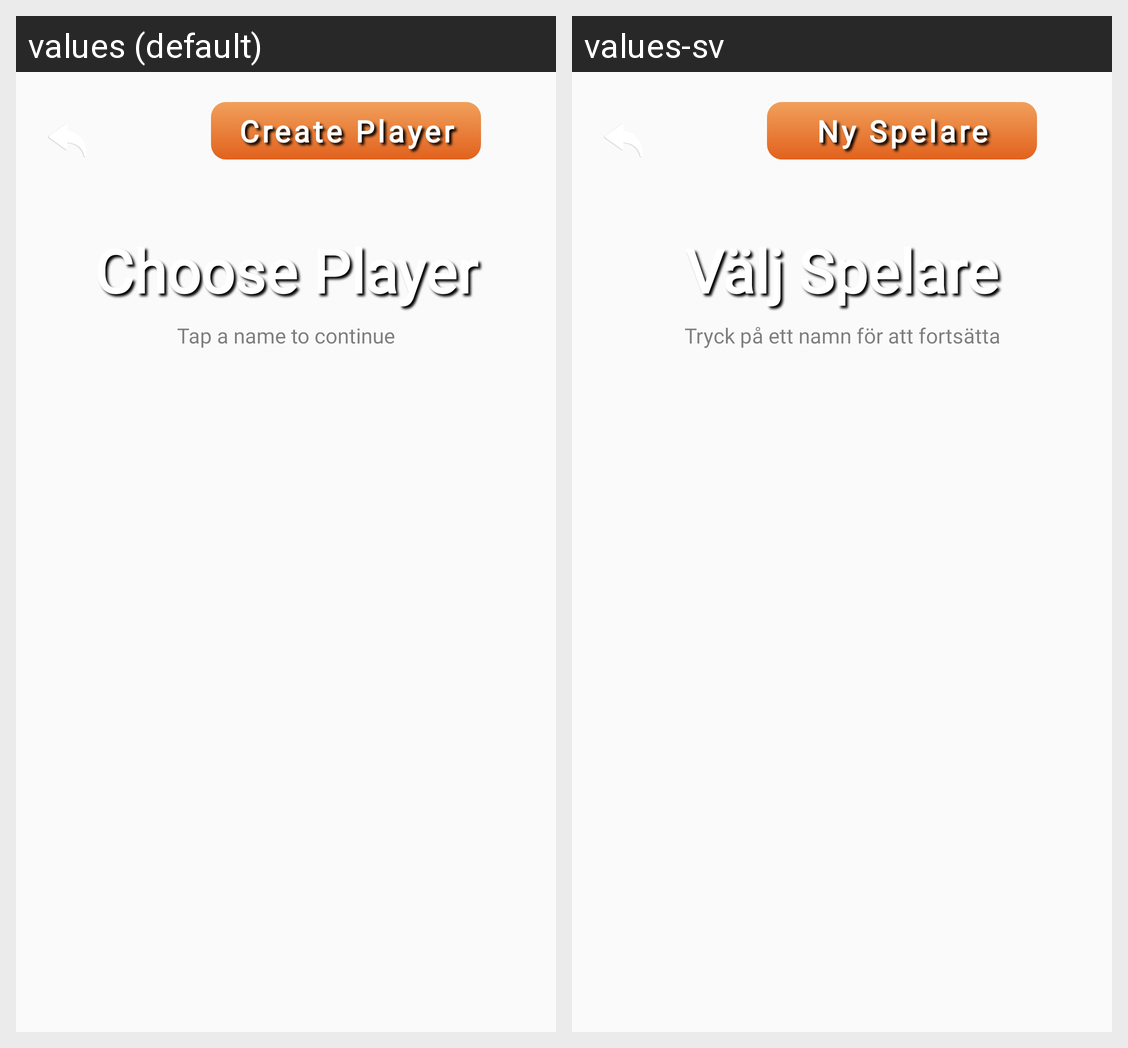

The Android screen above is rendered under two locales of the same app. Produce the string resources it draws, with the default and per-locale values.
Android screen res/layout/fragment_choose_player.xml rendered under 2 locales, left to right: values (default), values-sv. Device: Nexus 5 (rendered at 1080×1920; each locale shown at half size, 540×960, under a caption strip naming it); theme Theme.BlackJack21.
Strings drawn on this screen, with the default value and each locale's value (text and hints the layout hard-codes, and strings that could not be matched under every locale, appear in the picture but are not listed):

choosePlayer
  values: Choose Player
  values-sv: Välj Spelare

newUser
  values: Create Player
  values-sv: Ny Spelare

tap_a_name_to_continue
  values: Tap a name to continue
  values-sv: Tryck på ett namn för att fortsätta
